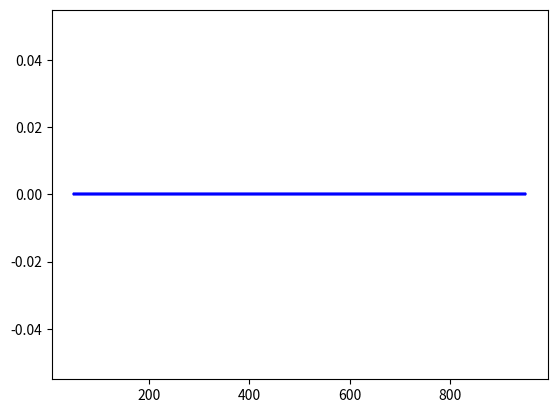
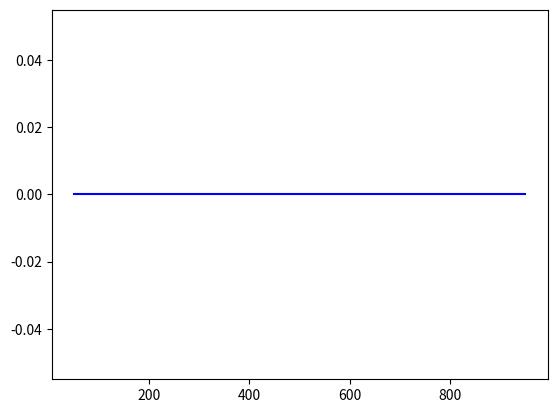

Here is the Python script that generated these plots, in order:
#!/usr/bin/env python3
# -*- coding: utf-8 -*-
"""

@author: masssonr

Equation de Bukeley Leverett d_t S + d_x VT*( S^2/[S^2+(1-S)^2/rmu] ) = 0
modelise l'injection de gaz (CO2)dans un aquifÃ¨re saturÃ© en eau
S est la fraction volumique de gaz dans le rÃ©servoir et 1-S la fraction volumique d'eau  

Schema volume fini decentre amont 

On se ramene Ã  resoudre 

d_t S(t) = F(S(t)), 
S(0) = S0, 

Schema d'integration en temps Euler explicite et implicite 

avec la fct F ci dessous 

"""

import numpy as np
import matplotlib.pyplot as plt


#jeu de donnees

L=1000 # longueur du reservoir 

tf=3600*24*30*12*10  # temps final de simulation 

#rapport des viscosite de l'eau et du gaz muw/mug > 1
rmu = 10


#Vitesse en m/s  
VT = 1E-6

#nombre d'inconnues 
N=10

#pas du maillage 
h=L/N


#fonction flux scalaire f(s) = s**2/(s**2 + (1-s)**2/rmu)  
def f(s):
    z = VT*s**2/( s**2 + (1-s)**2/rmu )
    return z 

#derivee de la fonction flux scalaire f'(s)  
def fp(s):
    z = VT*2/rmu*s*(1-s)/(s**2 + (1-s)**2/rmu )**2   
    return z

#max de la derivee de la fonction flux scalaire f'(s)  sur [0,1]
def maxfp():  
    zz = np.linspace(0,1,1000)
    return np.max(fp(zz))     


#fonction F(S) vectorielle avec decentrage 
def F(S):
    V = np.zeros(N)    
    V[0] = f(S[0]) - f(S[0])
    for i in range(1,N):
        V[i] = f(S[i-1]) - f(S[i])
    return V


#derivee A = F'(S)
def DF(S):
    A = np.zeros([N,N])
    A[0,0] = fp(S[0])
    for i in range(1,N):
        A[i,i-1] = fp(S[i-1])
        A[i,i] = -fp(S[i])
    return A 


X = np.linspace(h/2,L-h/2,N)

#schema Euler Explicite  
#y = x + dt*f(x)

def EulerExplicite(x,dt):
    return x + dt*F(x)

#schema Euler Implicite 
#on resoud G(y) = 0 avec G(y) = y-x - dt*F(y)

def EulerImplicite(x,dt):
    eps = 1.0e-6
    kmax = 100
    dsobj = 0.1
    y = x
    k = 0
    nr = 1.0
    nr0 = 1.0
    while (nr/nr0>eps)and(k<kmax)and(nr>eps):

        A = DF(y)
        G = y - x - dt*F(y)
        nr = np.linalg.norm(G)
        if k == 0:
            nr0 = nr
        delta_y = np.linalg.solve(A,G)
        y = y - delta_y
        k += 1
    return y


#BOUCLE EN TEMPS 
dtcfl1 = 0.5*h/maxfp() # PAS DE TEMPS CFL 1

dt0 = dtcfl1
t = 0
S = np.zeros(N)
while (t<tf):
    dt = dt0
    t = t + dt

    S = EulerExplicite(S,dt)

    plt.figure(1)
    plt.plot(X,S,'-b')
    
plt.figure(3)
plt.plot(X,S,'-b')
   
plt.show()
